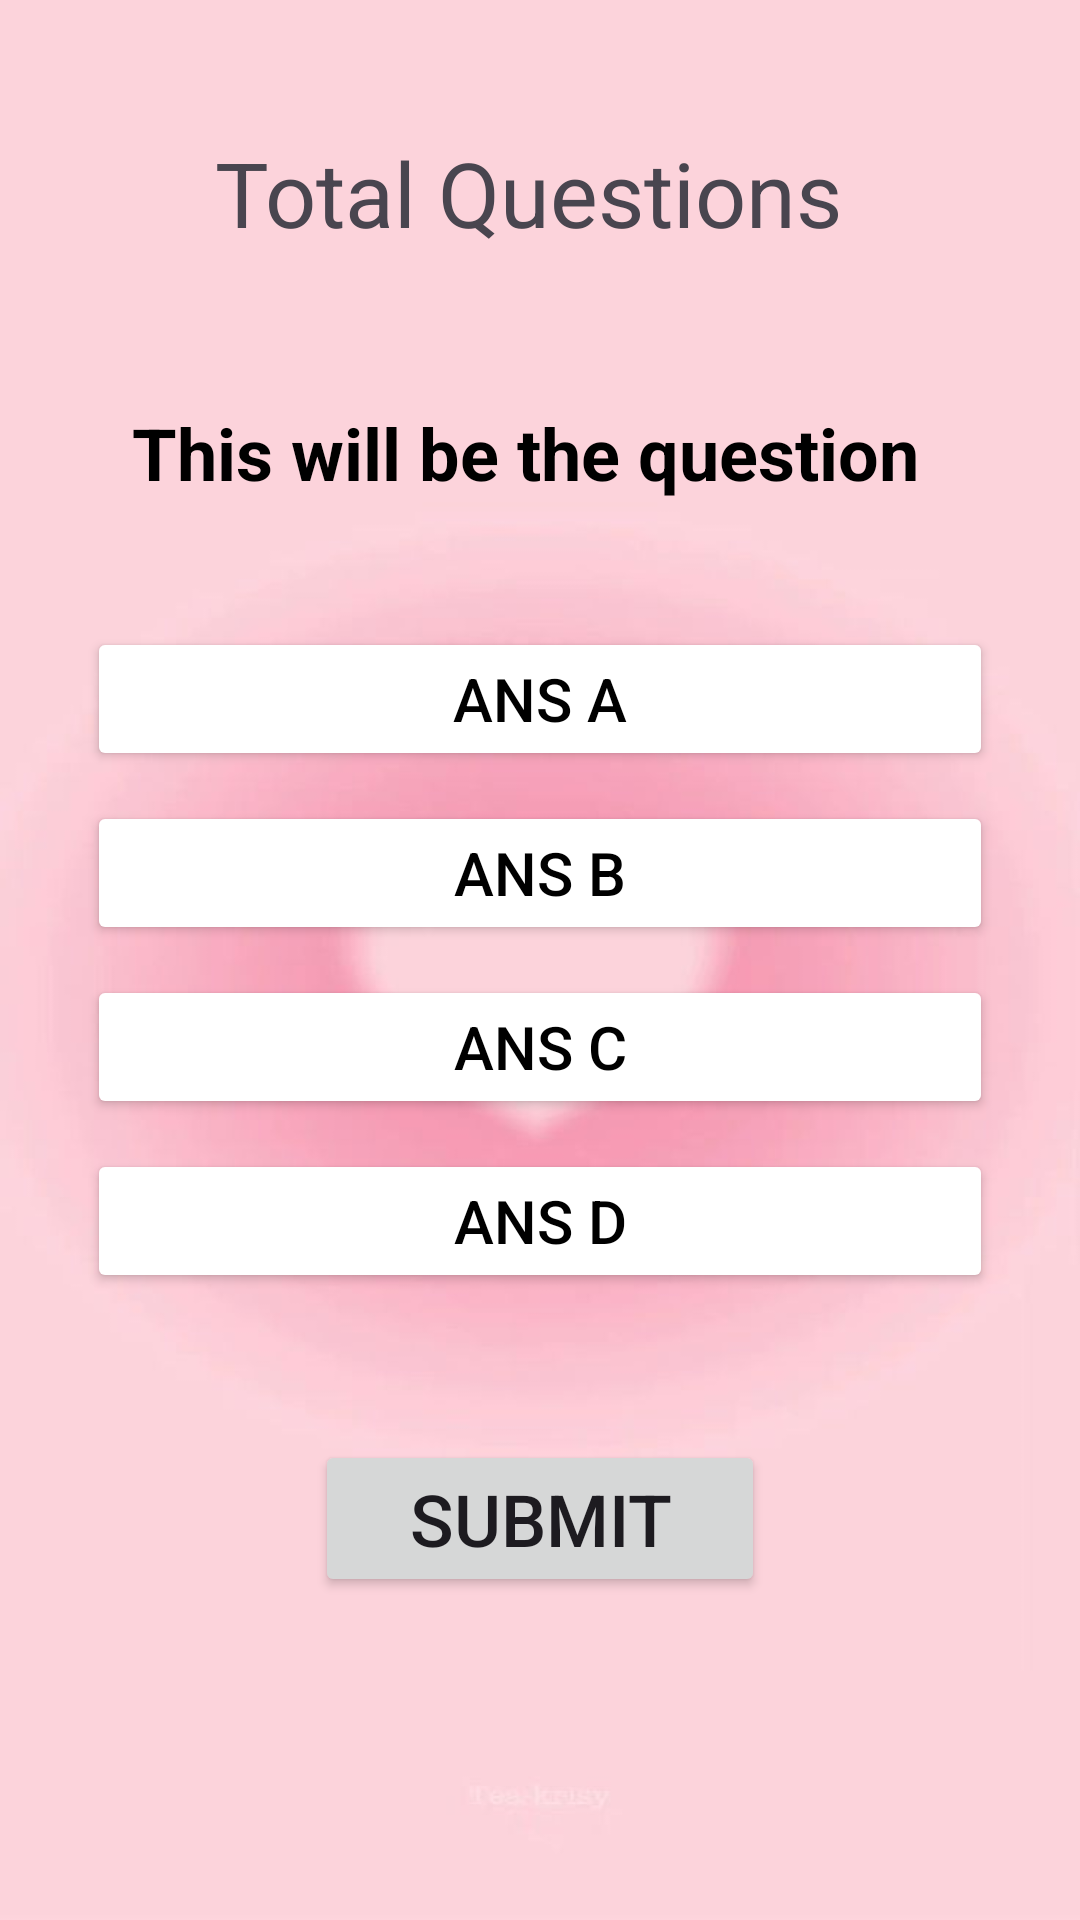

Layout XML and referenced resources for this Android screen:
<!-- AndroidManifest.xml: application theme Theme.FirstApp -->
<!-- res/layout/quiz.xml -->
<?xml version="1.0" encoding="utf-8"?>
<RelativeLayout xmlns:android="http://schemas.android.com/apk/res/android"
    xmlns:app="http://schemas.android.com/apk/res-auto"
    xmlns:tools="http://schemas.android.com/tools"
    android:layout_width="match_parent"
    android:layout_height="match_parent"
    android:background="@drawable/quiz"
    android:padding="24dp"
    tools:context=".MainActivity">


    <TextView
        android:id="@+id/total_question"
        android:layout_width="wrap_content"
        android:layout_height="wrap_content"
        android:layout_centerHorizontal="true"
        android:layout_marginTop="20dp"
        android:text="Total Questions "
        android:textColorLink="#000000"
        android:textSize="30sp" />

    <TextView
        android:id="@+id/question"
        android:layout_width="match_parent"
        android:layout_height="wrap_content"
        android:layout_above="@id/choices_layout"
        android:layout_centerHorizontal="true"
        android:layout_marginStart="20dp"
        android:layout_marginTop="20dp"
        android:layout_marginEnd="20dp"
        android:layout_marginBottom="37dp"
        android:text="This will be the question"
        android:textColor="@color/black"
        android:textSize="24dp"
        android:textStyle="bold" />

    <LinearLayout
        android:id="@+id/choices_layout"
        android:layout_width="match_parent"
        android:layout_height="wrap_content"
        android:layout_centerInParent="true"
        android:orientation="vertical">

        <Button
            android:id="@+id/ans_A"
            android:layout_width="match_parent"
            android:layout_height="wrap_content"
            android:layout_margin="5dp"
            android:backgroundTint="@color/white"
            android:onClick="checkanswer"
            android:text="Ans A"
            android:textColor="@color/black"
            android:textSize="20sp" />

        <Button
            android:id="@+id/ans_B"
            android:layout_width="match_parent"
            android:layout_height="wrap_content"
            android:layout_margin="5dp"
            android:backgroundTint="@color/white"
            android:onClick="checkanswer"
            android:text="Ans B"
            android:textColor="@color/black"
            android:textSize="20sp" />

        <Button
            android:id="@+id/ans_C"
            android:layout_width="match_parent"
            android:layout_height="wrap_content"
            android:layout_margin="5dp"
            android:backgroundTint="@color/white"
            android:onClick="checkanswer"
            android:text="Ans C"
            android:textColor="@color/black"
            android:textSize="20sp" />

        <Button
            android:id="@+id/ans_D"
            android:layout_width="match_parent"
            android:layout_height="wrap_content"
            android:layout_margin="5dp"
            android:backgroundTint="@color/white"
            android:onClick="checkanswer"
            android:text="Ans D"
            android:textColor="@color/black"
            android:textSize="20sp" />

    </LinearLayout>

    <Button
        android:id="@+id/submit_btn"
        android:layout_width="150dp"
        android:layout_height="wrap_content"
        android:layout_below="@id/choices_layout"
        android:layout_marginTop="44dp"
        android:onClick="validate"
        android:text="Submit"
        android:textSize="24sp"
        android:layout_centerHorizontal="true"/>


</RelativeLayout>
<!-- resources referenced by this layout -->
<resources>
  <color name="black">#FF000000</color>
  <color name="white">#FFFFFFFF</color>
  <!-- drawable quiz: jpg bitmap (drawable, 16519 bytes) -->
  <style name="Theme.FirstApp" parent="Base.Theme.FirstApp" />
  <style name="Base.Theme.FirstApp" parent="Theme.Material3.DayNight.NoActionBar">
          
  
          
  
      </style>
</resources>
